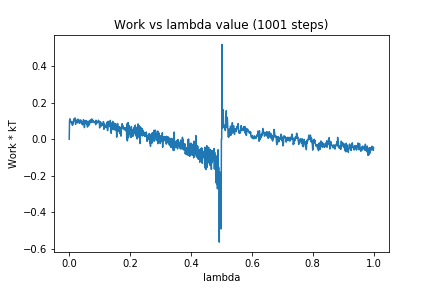

Data behind this chart, as committed beside it:
0, 0.0
1, 0.09813
2, 0.1111
3, 0.1091
4, 0.09173
5, 0.09769
6, 0.09332
7, 0.09589
8, 0.08378
9, 0.09474
10, 0.08861
11, 0.076
12, 0.08891
13, 0.08588
14, 0.0956
15, 0.1094
16, 0.1005
17, 0.111
18, 0.1078
19, 0.1161
20, 0.09686
21, 0.08061
22, 0.103
23, 0.09458
24, 0.09316
25, 0.103
26, 0.1008
27, 0.1043
28, 0.08884
29, 0.1099
30, 0.09694
31, 0.09735
32, 0.104
33, 0.102
34, 0.0867
35, 0.1026
36, 0.09369
37, 0.09831
38, 0.1051
39, 0.08952
40, 0.09592
41, 0.08383
42, 0.0944
43, 0.08988
44, 0.07784
45, 0.09064
46, 0.09302
47, 0.1062
48, 0.08647
49, 0.09992
50, 0.06322
51, 0.09587
52, 0.09921
53, 0.09913
54, 0.09476
55, 0.1022
56, 0.08317
57, 0.0941
58, 0.07986
59, 0.07426
60, 0.06596
... 940 more rows
